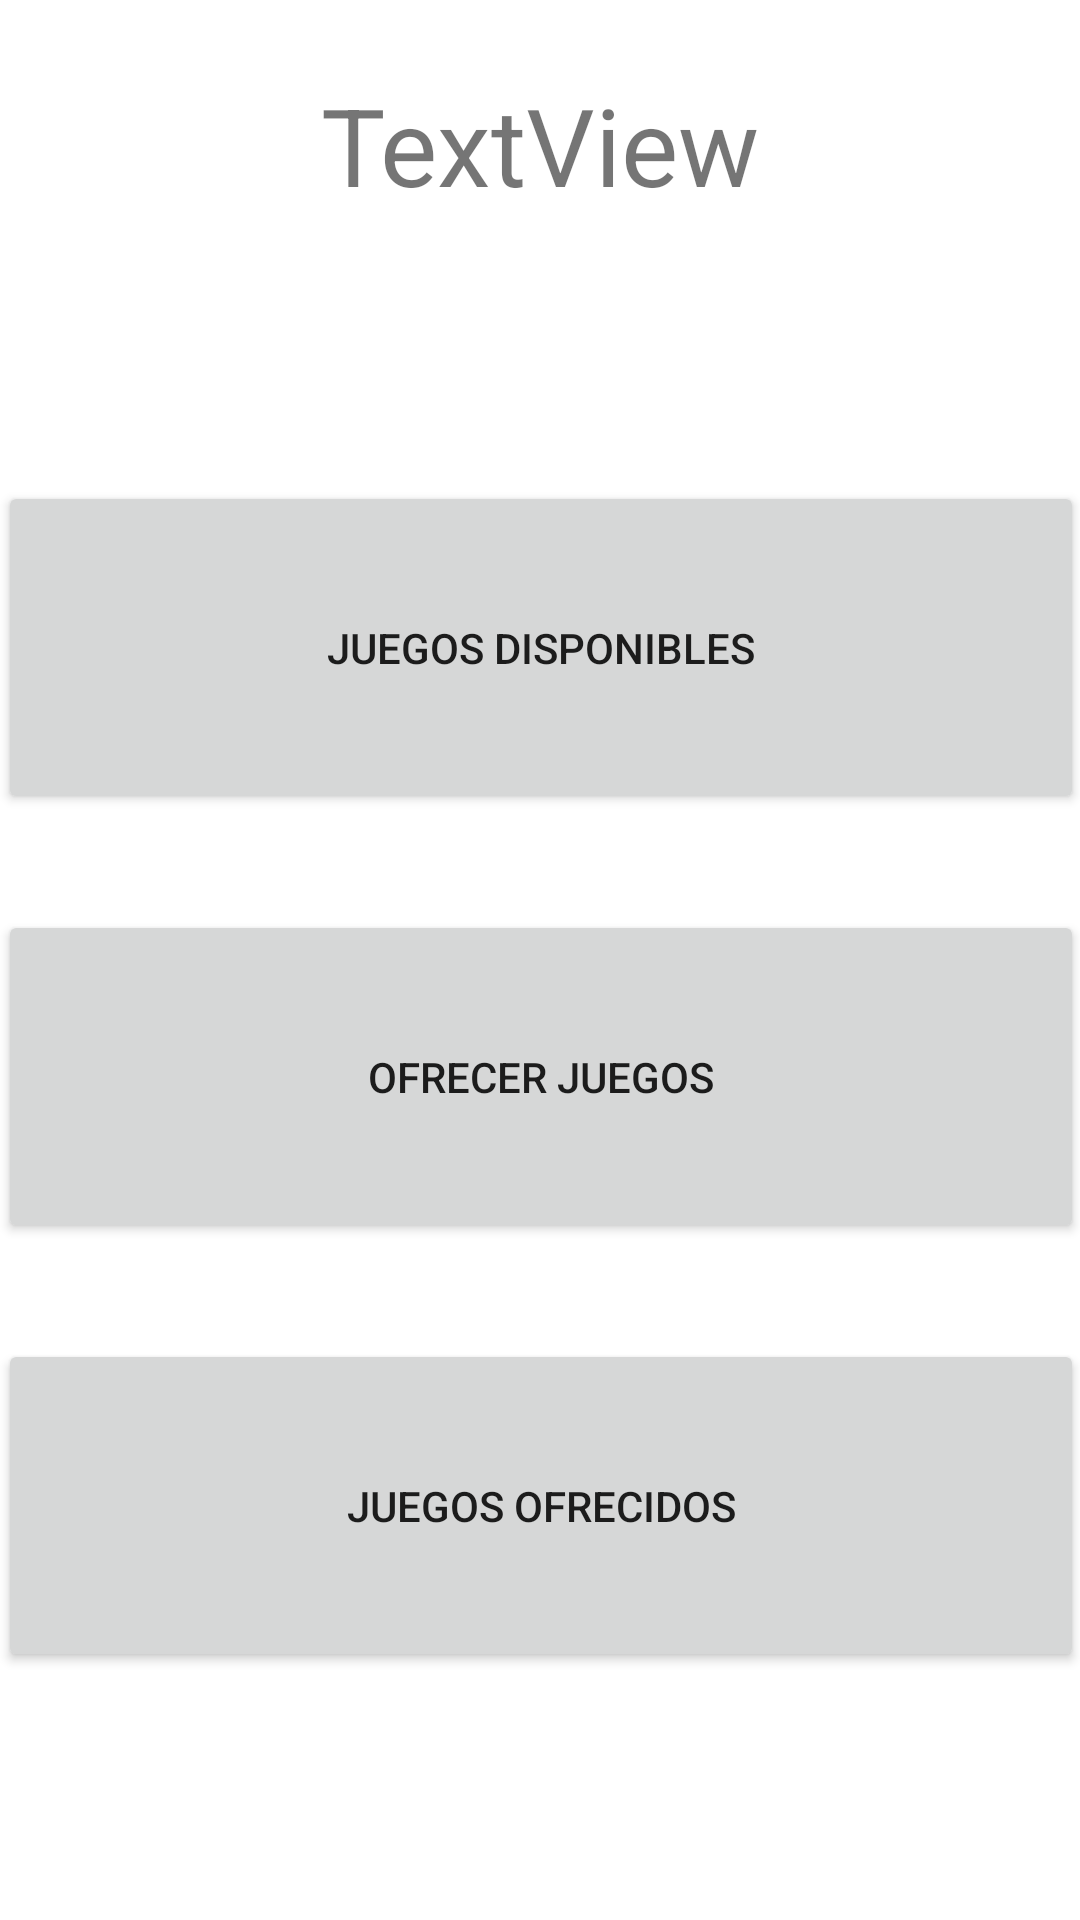

The Android layout XML behind this screen, and the referenced resources:
<!-- AndroidManifest.xml: application theme AppTheme -->
<!-- res/layout/activity_menu_usuario.xml -->
<?xml version="1.0" encoding="utf-8"?>
<androidx.constraintlayout.widget.ConstraintLayout xmlns:android="http://schemas.android.com/apk/res/android"
    xmlns:app="http://schemas.android.com/apk/res-auto"
    xmlns:tools="http://schemas.android.com/tools"
    android:layout_width="match_parent"
    android:layout_height="match_parent"
    tools:context=".usuario.MenuUsuario">

    <ScrollView
        android:layout_width="match_parent"
        android:layout_height="match_parent">

        <androidx.constraintlayout.widget.ConstraintLayout
            android:layout_width="match_parent"
            android:layout_height="wrap_content">
            <Button
                android:id="@+id/juegosDisponiblesMenuU"
                android:layout_width="362dp"
                android:layout_height="111dp"
                android:layout_marginStart="24dp"
                android:layout_marginTop="88dp"
                android:layout_marginEnd="24dp"
                android:text="@string/juegos_disponibles"
                app:layout_constraintEnd_toEndOf="parent"
                app:layout_constraintStart_toStartOf="parent"
                app:layout_constraintTop_toBottomOf="@+id/bienvenidaMenuUsuario" />

            <TextView
                android:id="@+id/bienvenidaMenuUsuario"
                android:layout_width="wrap_content"
                android:layout_height="wrap_content"
                android:layout_marginTop="24dp"
                android:text="@string/textview"
                android:textSize="36sp"
                app:layout_constraintEnd_toEndOf="parent"
                app:layout_constraintStart_toStartOf="parent"
                app:layout_constraintTop_toTopOf="parent" />

            <Button
                android:id="@+id/ofrecerJuegosMenuU"
                android:layout_width="362dp"
                android:layout_height="111dp"
                android:layout_marginTop="32dp"
                android:text="@string/ofrecer_juegos"
                app:layout_constraintEnd_toEndOf="@+id/juegosDisponiblesMenuU"
                app:layout_constraintStart_toStartOf="@+id/juegosDisponiblesMenuU"
                app:layout_constraintTop_toBottomOf="@+id/juegosDisponiblesMenuU" />

            <Button
                android:id="@+id/juegosOfrecidoMenuU"
                android:layout_width="362dp"
                android:layout_height="111dp"
                android:layout_marginTop="32dp"
                android:text="@string/juegos_ofrecidos"
                app:layout_constraintEnd_toEndOf="@+id/ofrecerJuegosMenuU"
                app:layout_constraintStart_toStartOf="@+id/ofrecerJuegosMenuU"
                app:layout_constraintTop_toBottomOf="@+id/ofrecerJuegosMenuU" />
        </androidx.constraintlayout.widget.ConstraintLayout>
    </ScrollView>


</androidx.constraintlayout.widget.ConstraintLayout>
<!-- resources referenced by this layout -->
<resources>
  <string name="juegos_disponibles">Juegos Disponibles</string>
  <string name="juegos_ofrecidos">Juegos Ofrecidos</string>
  <string name="ofrecer_juegos">Ofrecer Juegos</string>
  <string name="textview">TextView</string>
  <style name="AppTheme" parent="Theme.MaterialComponents.DayNight.DarkActionBar">
        
        <item name="colorPrimary">@color/colorPrimary</item>
        <item name="colorPrimaryDark">@color/colorPrimaryDark</item>
        <item name="colorAccent">@color/colorAccent</item>
    </style>
  <color name="colorPrimary">#EE0020</color>
  <color name="colorPrimaryDark">#900000</color>
  <color name="colorAccent">#6300C5</color>
</resources>
